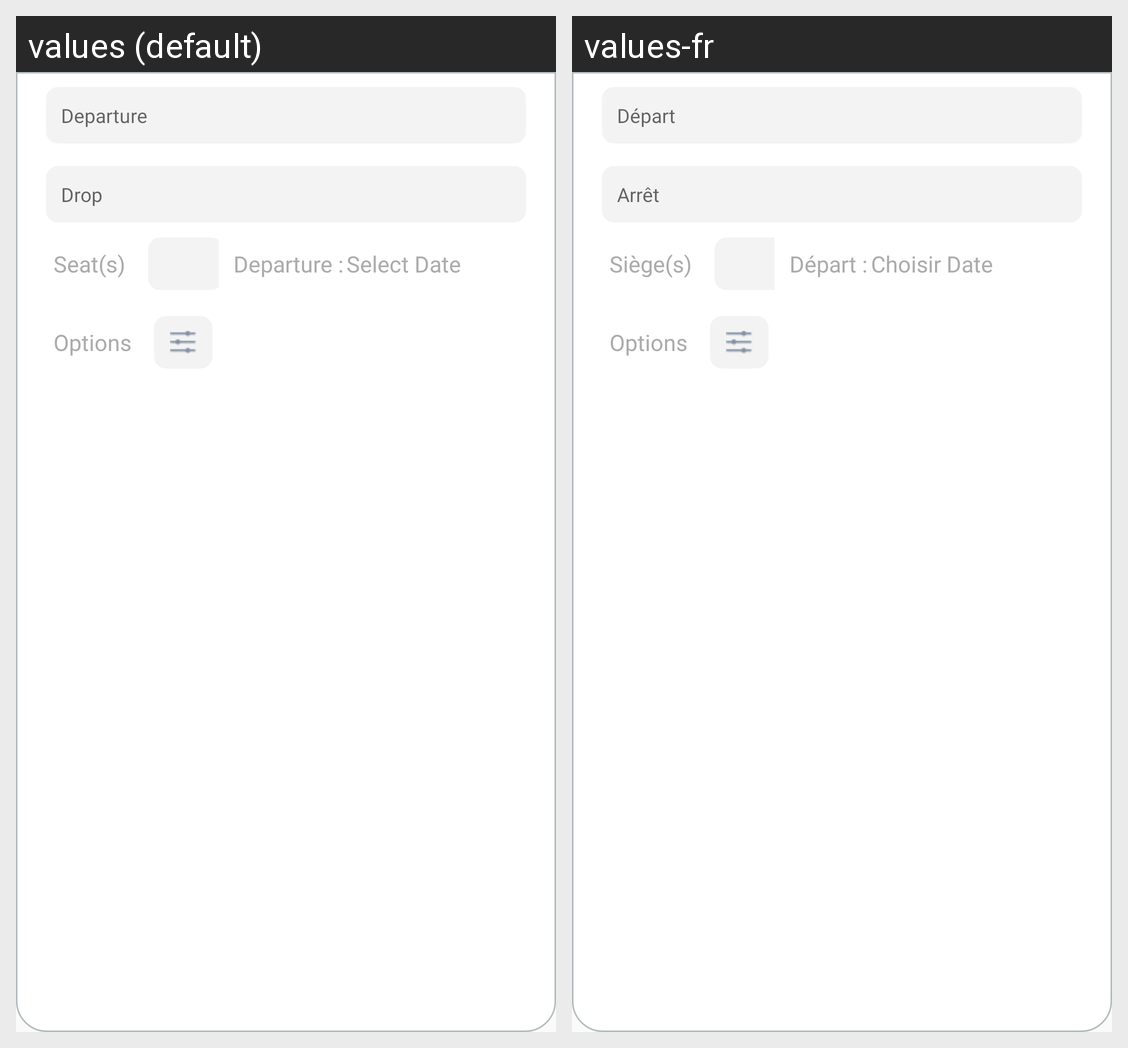

The Android screen above is rendered under two locales of the same app. Produce the string resources it draws, with the default and per-locale values.
Android screen res/layout/main_pick_drop.xml rendered under 2 locales, left to right: values (default), values-fr. Device: Nexus 5 (rendered at 1080×1920; each locale shown at half size, 540×960, under a caption strip naming it); theme AppTheme.
Strings drawn on this screen, with the default value and each locale's value (text and hints the layout hard-codes, and strings that could not be matched under every locale, appear in the picture but are not listed):

departure
  values: Departure
  values-fr: Départ

drop
  values: Drop
  values-fr: Arrêt

seats
  values: Seat(s)
  values-fr: Siège(s)

departure_
  values: Departure :
  values-fr: Départ :

select_date
  values: Select Date
  values-fr: Choisir Date

options
  values: Options
  values-fr: Options
